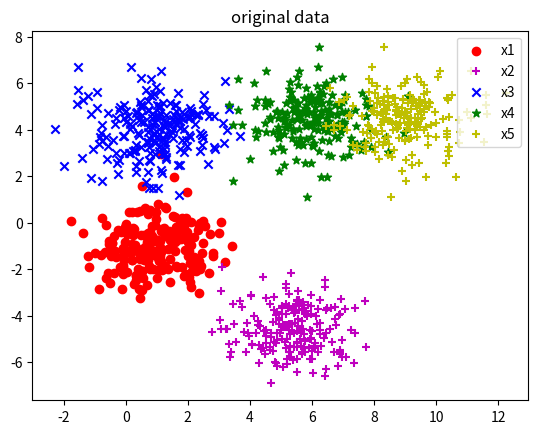
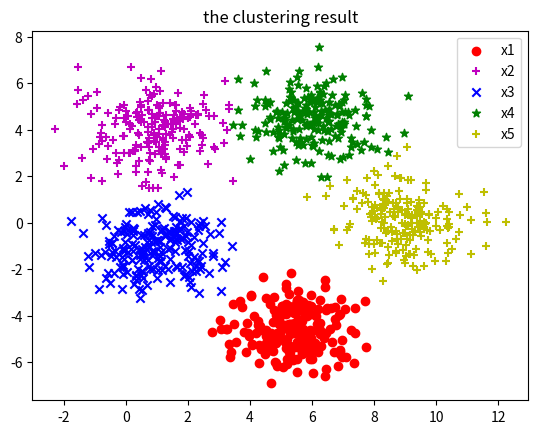

Generate these figures, in order, with matplotlib:
import numpy as np 
import random 
import matplotlib.pyplot as plt   
#数据: numpy .数组数据集
#k群集的数量
def k_means(data,k):     
  #随机生成群集中心
  sample_num=data.shape[0] 
  center_index=random.sample(range(sample_num),k) 
  cluster_cen=data[center_index,:]   
  is_change=1
  cat=np.zeros(sample_num)    
  
  while is_change: 
    is_change=0
  
    for i in range(sample_num): 
      min_distance=100000
      min_index=0
  
      for j in range(k): 
        sub_data=data[i,:]-cluster_cen[j,:] 
        distance=np.inner(sub_data,sub_data) 
        if distance<min_distance: 
          min_distance=distance 
          min_index=j+1
  
      if cat[i]!=min_index: 
        is_change=1
        cat[i]=min_index 
    for j in range(k): 
      cluster_cen[j]=np.mean(data[cat==(j+1)],axis=0)   
  return cat,cluster_cen   
  
if __name__=='__main__':   
  #生成数据
  cov=[[1,0],[0,1]] 
  mean1=[1,-1] 
  x1=np.random.multivariate_normal(mean1,cov,200)   
  mean2=[5.5,-4.5] 
  x2=np.random.multivariate_normal(mean2,cov,200)   
  mean3=[1,4] 
  x3=np.random.multivariate_normal(mean3,cov,200)   
  mean4=[6,4.5] 
  x4=np.random.multivariate_normal(mean4,cov,200)   
  mean5=[9,0.0] 
  x5=np.random.multivariate_normal(mean5,cov,200)     
  X=np.vstack((x1,x2,x3,x4,x5))     
  #数据分布
  fig1=plt.figure(1) 
  p1=plt.scatter(x1[:,0],x1[:,1],marker='o',color='r',label='x1') 
  p2=plt.scatter(x2[:,0],x2[:,1],marker='+',color='m',label='x2') 
  p3=plt.scatter(x3[:,0],x3[:,1],marker='x',color='b',label='x3') 
  p4=plt.scatter(x4[:,0],x4[:,1],marker='*',color='g',label='x4') 
  p5=plt.scatter(x5[:,0],x4[:,1],marker='+',color='y',label='x5') 
  plt.title('original data') 
  plt.legend(loc='upper right') 
    
  cat,cluster_cen=k_means(X,5)      
  print('the number of cluster 1:',sum(cat==1))
  print('the number of cluster 2:',sum(cat==2))
  print('the number of cluster 3:',sum(cat==3)) 
  print('the number of cluster 4:',sum(cat==4))
  print('the number of cluster 5:',sum(cat==5))  
    
  fig2=plt.figure(2) 
  for i,m,lo,label in zip(range(5),['o','+','x','*','+'],['r','m','b','g','y'],['x1','x2','x3','x4','x5']):   
    p=plt.scatter(X[cat==(i+1),0],X[cat==(i+1),1],marker=m,color=lo,label=label) 
  plt.legend(loc='upper right') 
  plt.title('the clustering result') 
  plt.show() 
